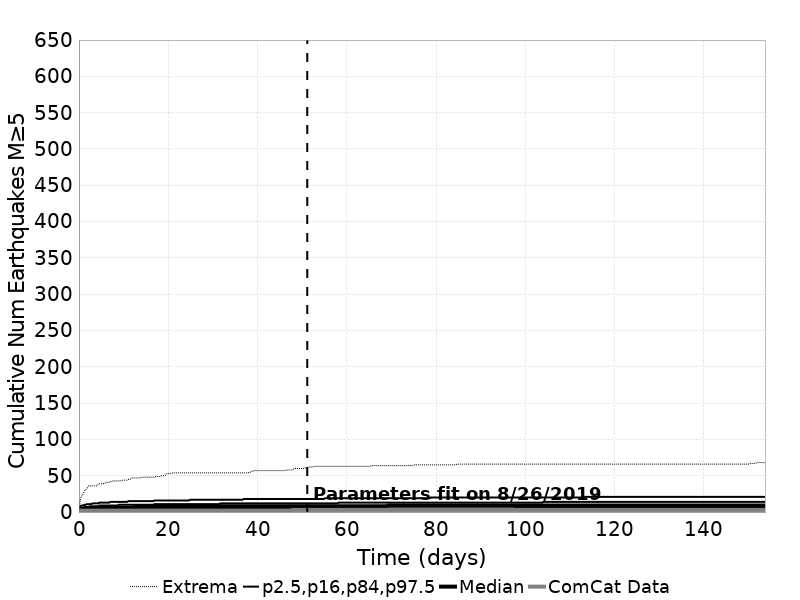

Values plotted in this chart, from the file beside it:
Time (days), ComCat Data, Simulation Mean, Simulation Median, Simulation Mode, Simulation Minimum, Simulation Maximum, 2.5 %-ile, 16 %-ile, 84 %-ile, 97.5 %-ile
0.0, 0.0, 0.0, 0.0, 0.0, 0.0, 0.0, 0.0, 0.0, 0.0, 0.0
0.308, 2.0, 3.095, 3.0, 2.0, 0.0, 18.0, 0.0, 1.0, 5.0, 8.0
0.6161, 2.0, 3.726, 3.0, 3.0, 0.0, 22.0, 0.0, 2.0, 6.0, 9.0
0.9241, 2.0, 4.114, 4.0, 3.0, 0.0, 25.0, 0.0, 2.0, 6.0, 9.0
1.232, 2.0, 4.399, 4.0, 4.0, 0.0, 29.0, 1.0, 2.0, 7.0, 10.0
1.54, 2.0, 4.625, 4.0, 4.0, 0.0, 31.0, 1.0, 2.0, 7.0, 10.0
1.848, 2.0, 4.814, 4.0, 4.0, 0.0, 33.0, 1.0, 2.0, 7.0, 11.0
2.156, 2.0, 4.975, 5.0, 4.0, 0.0, 36.0, 1.0, 2.0, 7.0, 11.0
2.464, 2.0, 5.118, 5.0, 4.0, 0.0, 36.0, 1.0, 3.0, 8.0, 11.0
2.772, 2.0, 5.244, 5.0, 4.0, 0.0, 36.0, 1.0, 3.0, 8.0, 11.0
3.08, 2.0, 5.36, 5.0, 4.0, 0.0, 36.0, 1.0, 3.0, 8.0, 12.0
3.388, 2.0, 5.466, 5.0, 4.0, 0.0, 36.0, 1.0, 3.0, 8.0, 12.0
3.696, 2.0, 5.561, 5.0, 5.0, 0.0, 36.0, 1.0, 3.0, 8.0, 12.0
4.005, 2.0, 5.651, 5.0, 5.0, 0.0, 36.0, 1.0, 3.0, 8.0, 12.0
4.313, 2.0, 5.733, 5.0, 5.0, 0.0, 38.0, 1.0, 3.0, 8.0, 12.0
4.621, 2.0, 5.811, 5.0, 5.0, 0.0, 39.0, 1.0, 3.0, 9.0, 13.0
4.929, 2.0, 5.883, 5.0, 5.0, 0.0, 39.0, 1.0, 3.0, 9.0, 13.0
5.237, 2.0, 5.952, 6.0, 5.0, 0.0, 39.0, 1.0, 3.0, 9.0, 13.0
5.545, 2.0, 6.017, 6.0, 5.0, 0.0, 39.0, 1.0, 3.0, 9.0, 13.0
5.853, 2.0, 6.078, 6.0, 5.0, 0.0, 40.0, 1.0, 3.0, 9.0, 13.0
6.161, 2.0, 6.136, 6.0, 5.0, 0.0, 41.0, 1.0, 3.0, 9.0, 13.0
6.469, 2.0, 6.192, 6.0, 5.0, 0.0, 41.0, 1.0, 3.0, 9.0, 13.0
6.777, 2.0, 6.245, 6.0, 5.0, 0.0, 41.0, 1.0, 3.0, 9.0, 13.0
7.085, 2.0, 6.299, 6.0, 5.0, 0.0, 42.0, 1.0, 3.0, 9.0, 14.0
7.393, 2.0, 6.348, 6.0, 5.0, 0.0, 42.0, 1.0, 3.0, 9.0, 14.0
7.701, 2.0, 6.396, 6.0, 5.0, 0.0, 43.0, 1.0, 3.0, 9.0, 14.0
8.009, 2.0, 6.44, 6.0, 5.0, 0.0, 43.0, 1.0, 3.0, 9.0, 14.0
8.317, 2.0, 6.485, 6.0, 5.0, 0.0, 43.0, 2.0, 3.0, 9.0, 14.0
8.625, 2.0, 6.528, 6.0, 5.0, 0.0, 43.0, 2.0, 3.0, 9.0, 14.0
8.933, 2.0, 6.57, 6.0, 5.0, 0.0, 43.0, 2.0, 3.0, 10.0, 14.0
9.241, 2.0, 6.611, 6.0, 5.0, 0.0, 43.0, 2.0, 4.0, 10.0, 14.0
9.549, 2.0, 6.649, 6.0, 5.0, 0.0, 43.0, 2.0, 4.0, 10.0, 14.0
9.857, 2.0, 6.686, 6.0, 5.0, 0.0, 44.0, 2.0, 4.0, 10.0, 14.0
10.17, 2.0, 6.722, 6.0, 6.0, 0.0, 44.0, 2.0, 4.0, 10.0, 14.0
10.47, 2.0, 6.756, 6.0, 6.0, 0.0, 44.0, 2.0, 4.0, 10.0, 14.0
10.78, 2.0, 6.79, 6.0, 6.0, 0.0, 44.0, 2.0, 4.0, 10.0, 14.0
11.09, 2.0, 6.823, 6.0, 6.0, 0.0, 45.0, 2.0, 4.0, 10.0, 15.0
11.4, 2.0, 6.855, 6.0, 6.0, 0.0, 45.0, 2.0, 4.0, 10.0, 15.0
11.71, 2.0, 6.886, 6.0, 6.0, 0.0, 46.0, 2.0, 4.0, 10.0, 15.0
12.01, 2.0, 6.917, 6.0, 6.0, 0.0, 47.0, 2.0, 4.0, 10.0, 15.0
12.32, 2.0, 6.946, 7.0, 6.0, 0.0, 47.0, 2.0, 4.0, 10.0, 15.0
12.63, 2.0, 6.976, 7.0, 6.0, 0.0, 47.0, 2.0, 4.0, 10.0, 15.0
12.94, 2.0, 7.006, 7.0, 6.0, 0.0, 47.0, 2.0, 4.0, 10.0, 15.0
13.25, 2.0, 7.033, 7.0, 6.0, 0.0, 47.0, 2.0, 4.0, 10.0, 15.0
13.55, 2.0, 7.062, 7.0, 6.0, 0.0, 47.0, 2.0, 4.0, 10.0, 15.0
13.86, 2.0, 7.089, 7.0, 6.0, 0.0, 47.0, 2.0, 4.0, 10.0, 15.0
14.17, 2.0, 7.114, 7.0, 6.0, 0.0, 48.0, 2.0, 4.0, 10.0, 15.0
14.48, 2.0, 7.14, 7.0, 6.0, 0.0, 48.0, 2.0, 4.0, 10.0, 15.0
14.79, 2.0, 7.165, 7.0, 6.0, 0.0, 48.0, 2.0, 4.0, 10.0, 15.0
15.09, 2.0, 7.191, 7.0, 6.0, 0.0, 48.0, 2.0, 4.0, 10.0, 15.0
15.4, 2.0, 7.215, 7.0, 6.0, 0.0, 48.0, 2.0, 4.0, 10.0, 15.0
15.71, 2.0, 7.241, 7.0, 6.0, 0.0, 48.0, 2.0, 4.0, 10.0, 15.0
16.02, 2.0, 7.264, 7.0, 6.0, 0.0, 48.0, 2.0, 4.0, 10.0, 15.0
16.33, 2.0, 7.287, 7.0, 6.0, 0.0, 48.0, 2.0, 4.0, 10.0, 15.0
16.63, 2.0, 7.309, 7.0, 6.0, 0.0, 48.0, 2.0, 4.0, 10.0, 15.0
16.94, 2.0, 7.33, 7.0, 6.0, 0.0, 48.0, 2.0, 4.0, 11.0, 16.0
17.25, 2.0, 7.352, 7.0, 6.0, 0.0, 49.0, 2.0, 4.0, 11.0, 16.0
17.56, 2.0, 7.374, 7.0, 6.0, 0.0, 49.0, 2.0, 4.0, 11.0, 16.0
17.87, 2.0, 7.395, 7.0, 6.0, 0.0, 49.0, 2.0, 4.0, 11.0, 16.0
18.17, 2.0, 7.416, 7.0, 6.0, 0.0, 49.0, 2.0, 4.0, 11.0, 16.0
... 440 more rows
